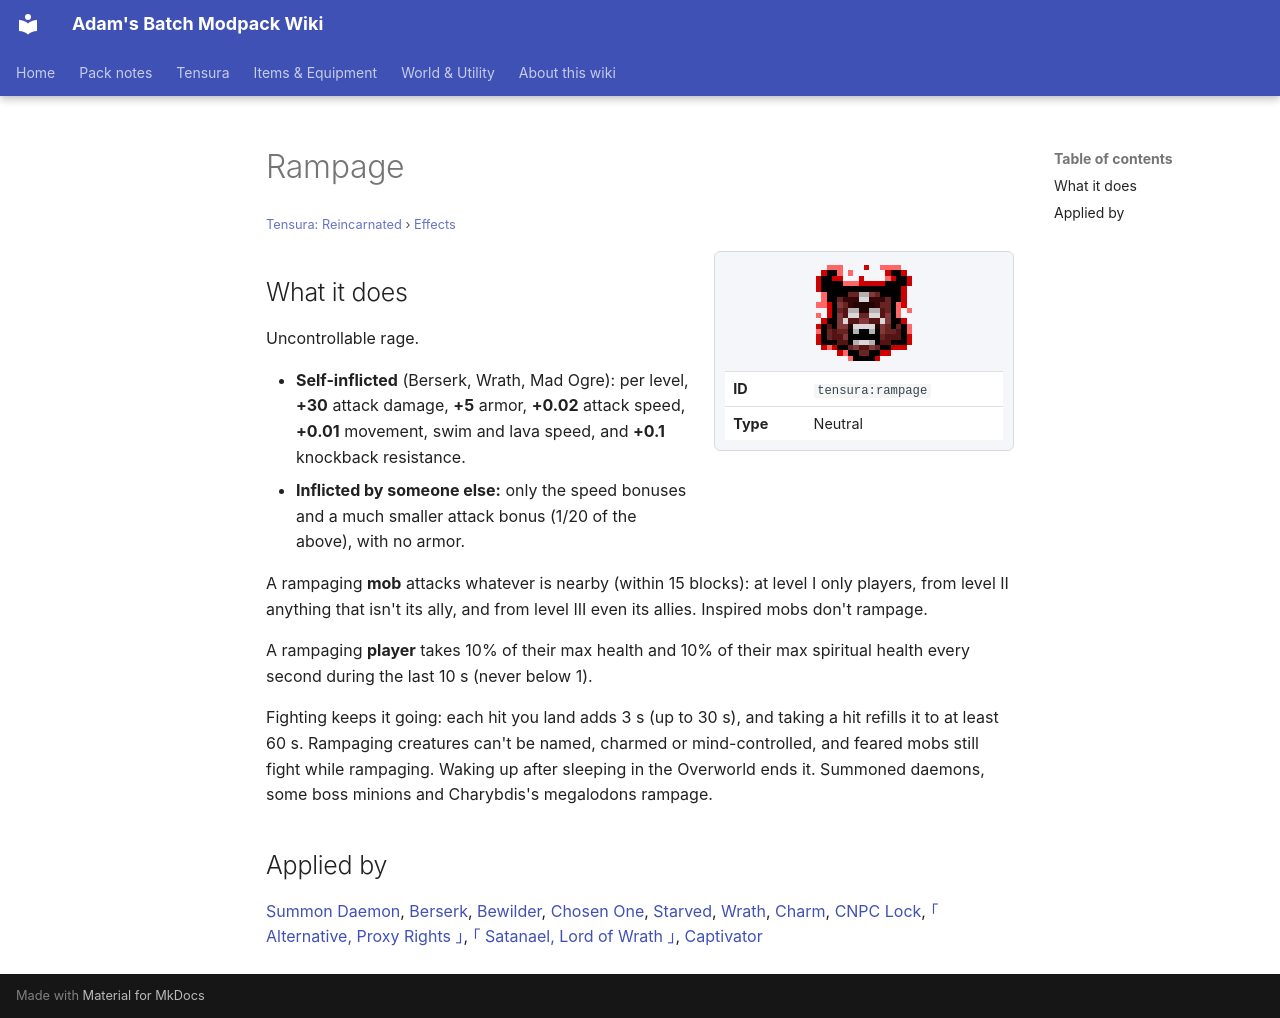

repository: Proteus-Nell/Adams-Batch-MC-Modpack-Wiki · page: tensura-reincarnated/effects/rampage/index.html · generator: mkdocs

# Rampage

<small>[Tensura: Reincarnated](../index.md) &rsaquo; [Effects](index.md)</small>

<div class="infobox" markdown>

![Rampage](../../assets/icons/tensura/effect/rampage.png)

| | |
|---|---|
| **ID** | `tensura:rampage` |
| **Type** | Neutral |

</div>

## What it does

Uncontrollable rage.

- **Self-inflicted** (Berserk, Wrath, Mad Ogre): per level, **+30** attack damage, **+5** armor, **+0.02** attack speed, **+0.01** movement, swim and lava speed, and **+0.1** knockback resistance.
- **Inflicted by someone else:** only the speed bonuses and a much smaller attack bonus (1/20 of the above), with no armor.

A rampaging **mob** attacks whatever is nearby (within 15 blocks): at level I only players, from level II anything that isn't its ally, and from level III even its allies. Inspired mobs don't rampage.

A rampaging **player** takes 10% of their max health and 10% of their max spiritual health every second during the last 10 s (never below 1).

Fighting keeps it going: each hit you land adds 3 s (up to 30 s), and taking a hit refills it to at least 60 s. Rampaging creatures can't be named, charmed or mind-controlled, and feared mobs still fight while rampaging. Waking up after sleeping in the Overworld ends it. Summoned daemons, some boss minions and Charybdis's megalodons rampage.

## Applied by

[Summon Daemon](../abilities/summoning-magic/summon-daemon.md), [Berserk](../abilities/unique-skills/berserk.md), [Bewilder](../abilities/unique-skills/bewilder.md), [Chosen One](../abilities/unique-skills/chosen-one.md), [Starved](../abilities/unique-skills/starved.md), [Wrath](../abilities/unique-skills/wrath.md), [Charm](../abilities/intrinsic-skills/charm.md), [CNPC Lock](../../tr-nightmares/abilities/intrinsic-skills/lock2.md), [｢ Alternative, Proxy Rights ｣](../../tr-nightmares/abilities/ultimate-skills/alternative.md), [｢ Satanael, Lord of Wrath ｣](../../tr-nightmares/abilities/ultimate-skills/satanael.md), [Captivator](../../tensura-mysticism/abilities/unique-skills/captivator.md)
